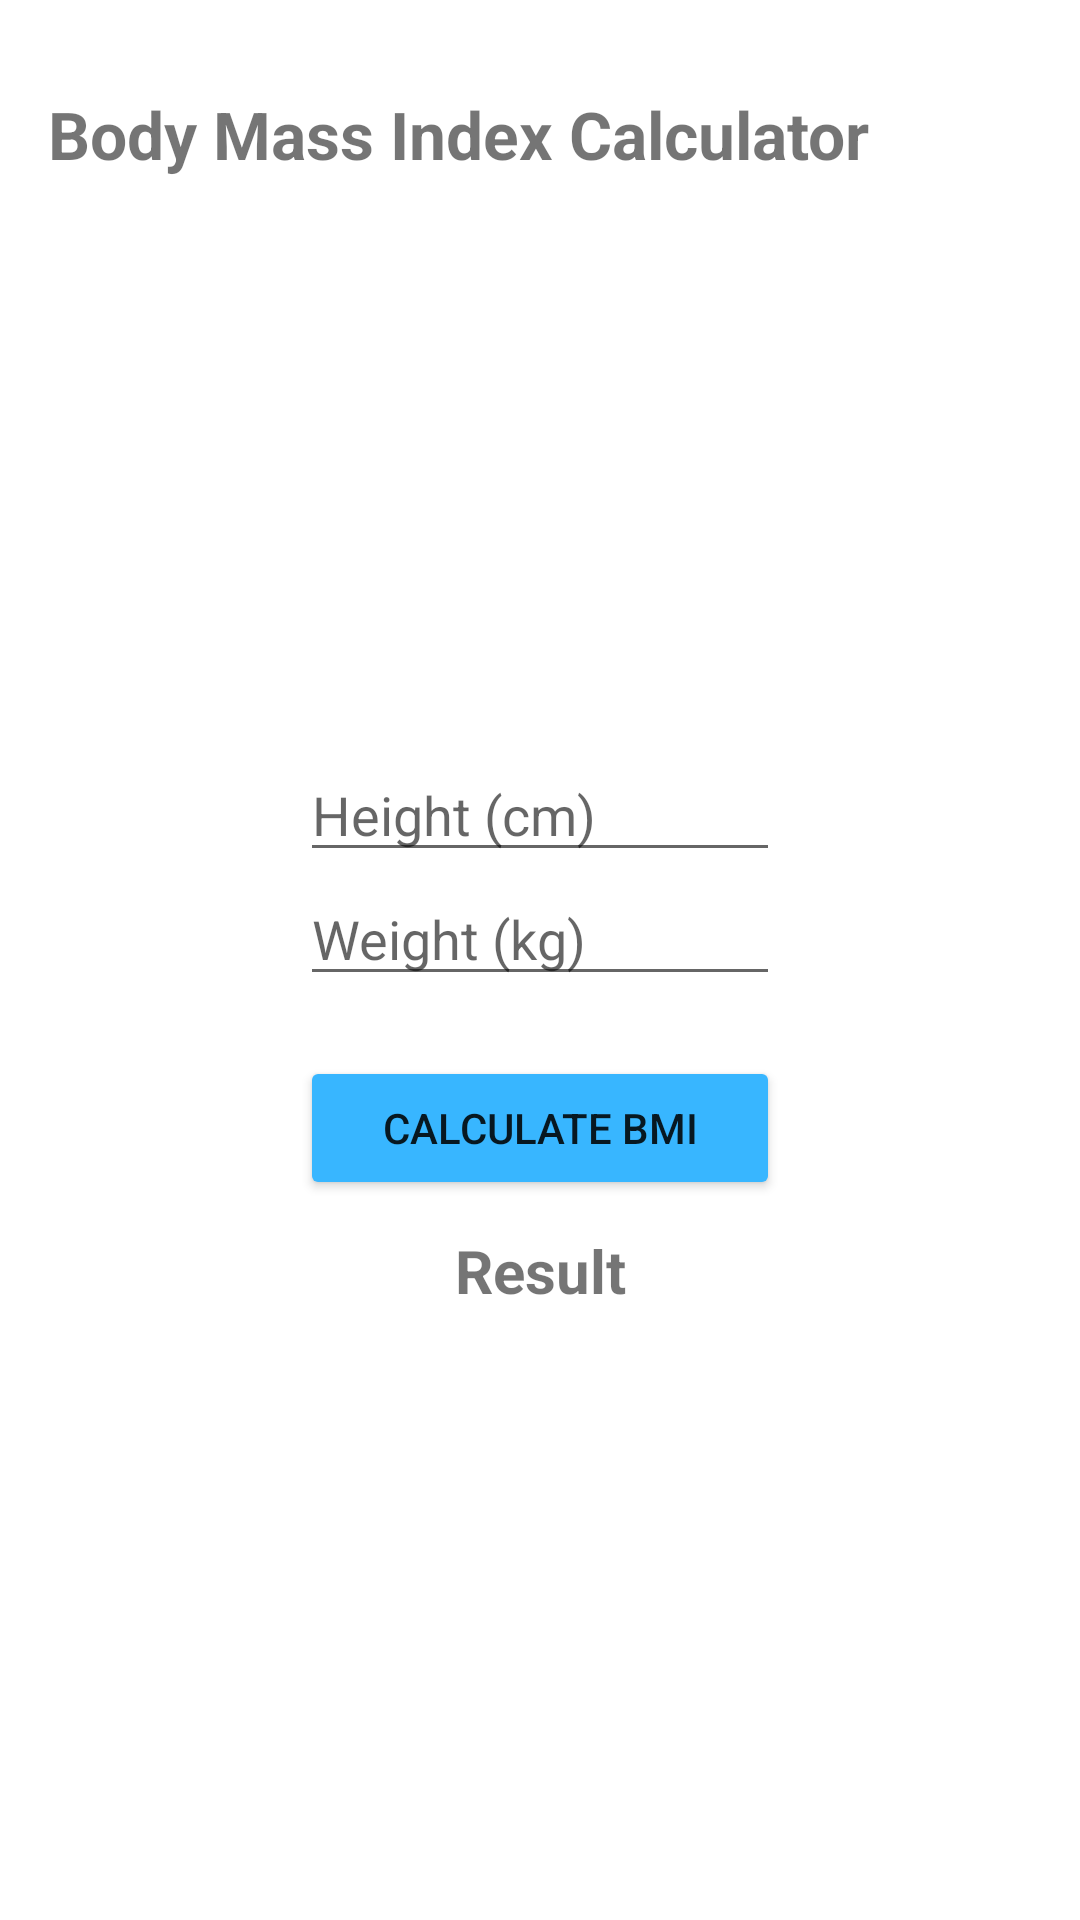

The Android layout XML behind this screen, and the referenced resources:
<!-- AndroidManifest.xml: application theme Theme.UTS4 -->
<!-- res/layout/activity_body.xml -->
<?xml version="1.0" encoding="utf-8"?>
<RelativeLayout xmlns:android="http://schemas.android.com/apk/res/android"
    xmlns:app="http://schemas.android.com/apk/res-auto"
    xmlns:tools="http://schemas.android.com/tools"
    android:layout_width="match_parent"
    android:layout_height="match_parent"
    tools:context=".ActivityBody">

    <LinearLayout
        android:layout_width="match_parent"
        android:layout_height="match_parent"
        android:orientation="vertical">

        <TextView
            android:id="@+id/textView2"
            android:layout_width="match_parent"
            android:layout_height="wrap_content"
            android:text="Body Mass Index Calculator"
            android:layout_marginTop="30dp"
            android:layout_marginLeft="16dp"
            android:textSize = "22sp"
            android:textStyle="bold"/>


        <ListView
            android:id="@+id/listview"
            android:layout_width="match_parent"
            android:layout_height="130dp"
            android:layout_marginTop="30dp"
            android:layout_marginBottom="30dp"
            android:layout_marginLeft="16dp"
            android:layout_marginRight="16dp"
            android:textSize = "20sp">

        </ListView>

        <EditText
            android:id="@+id/height"
            android:layout_width="match_parent"
            android:layout_height="wrap_content"
            android:layout_marginLeft="100dp"
            android:layout_marginRight="100dp"
            android:hint="Height (cm)"/>

        <EditText
            android:id="@+id/weight"
            android:layout_width="match_parent"
            android:layout_height="wrap_content"
            android:layout_marginLeft="100dp"
            android:layout_marginRight="100dp"
            android:hint="Weight (kg)"/>

        <Button
            android:id="@+id/btnCalculate"
            android:layout_width="match_parent"
            android:layout_height="wrap_content"
            android:layout_marginLeft="100dp"
            android:layout_marginTop="20dp"
            android:layout_marginRight="100dp"
            android:backgroundTint="#38B6FF"
            android:text="Calculate BMI" />

        <TextView
            android:id="@+id/resulttext"
            android:layout_width="match_parent"
            android:layout_height="wrap_content"
            android:text="Result"
            android:layout_marginTop="10dp"
            android:textAlignment="center"
            android:textSize="20sp"
            android:textStyle="bold" />

        <TextView
            android:id="@+id/result"
            android:layout_width="match_parent"
            android:layout_height="wrap_content"
            android:text=""
            android:layout_marginTop="10dp"
            android:textAlignment="center"
            android:textSize="20sp"
            android:textStyle="bold"/>
    </LinearLayout>
</RelativeLayout>
<!-- resources referenced by this layout -->
<resources>
  <style name="Theme.UTS4" parent="Theme.MaterialComponents.DayNight.DarkActionBar">
          
          <item name="colorPrimary">@color/purple_500</item>
          <item name="colorPrimaryVariant">@color/purple_700</item>
          <item name="colorOnPrimary">@color/white</item>
          
          <item name="colorSecondary">@color/teal_200</item>
          <item name="colorSecondaryVariant">@color/teal_700</item>
          <item name="colorOnSecondary">@color/black</item>
          
          <item name="android:statusBarColor">?attr/colorPrimaryVariant</item>
          
      </style>
  <!-- not gathered from this repository: default colours our renderer supplied (Android Studio template values) -->
  <color name="purple_500">#FF6200EE</color>
  <color name="purple_700">#FF3700B3</color>
  <color name="teal_200">#FF03DAC5</color>
  <color name="teal_700">#FF018786</color>
  <color name="black">#FF000000</color>
  <color name="white">#FFFFFFFF</color>
</resources>
